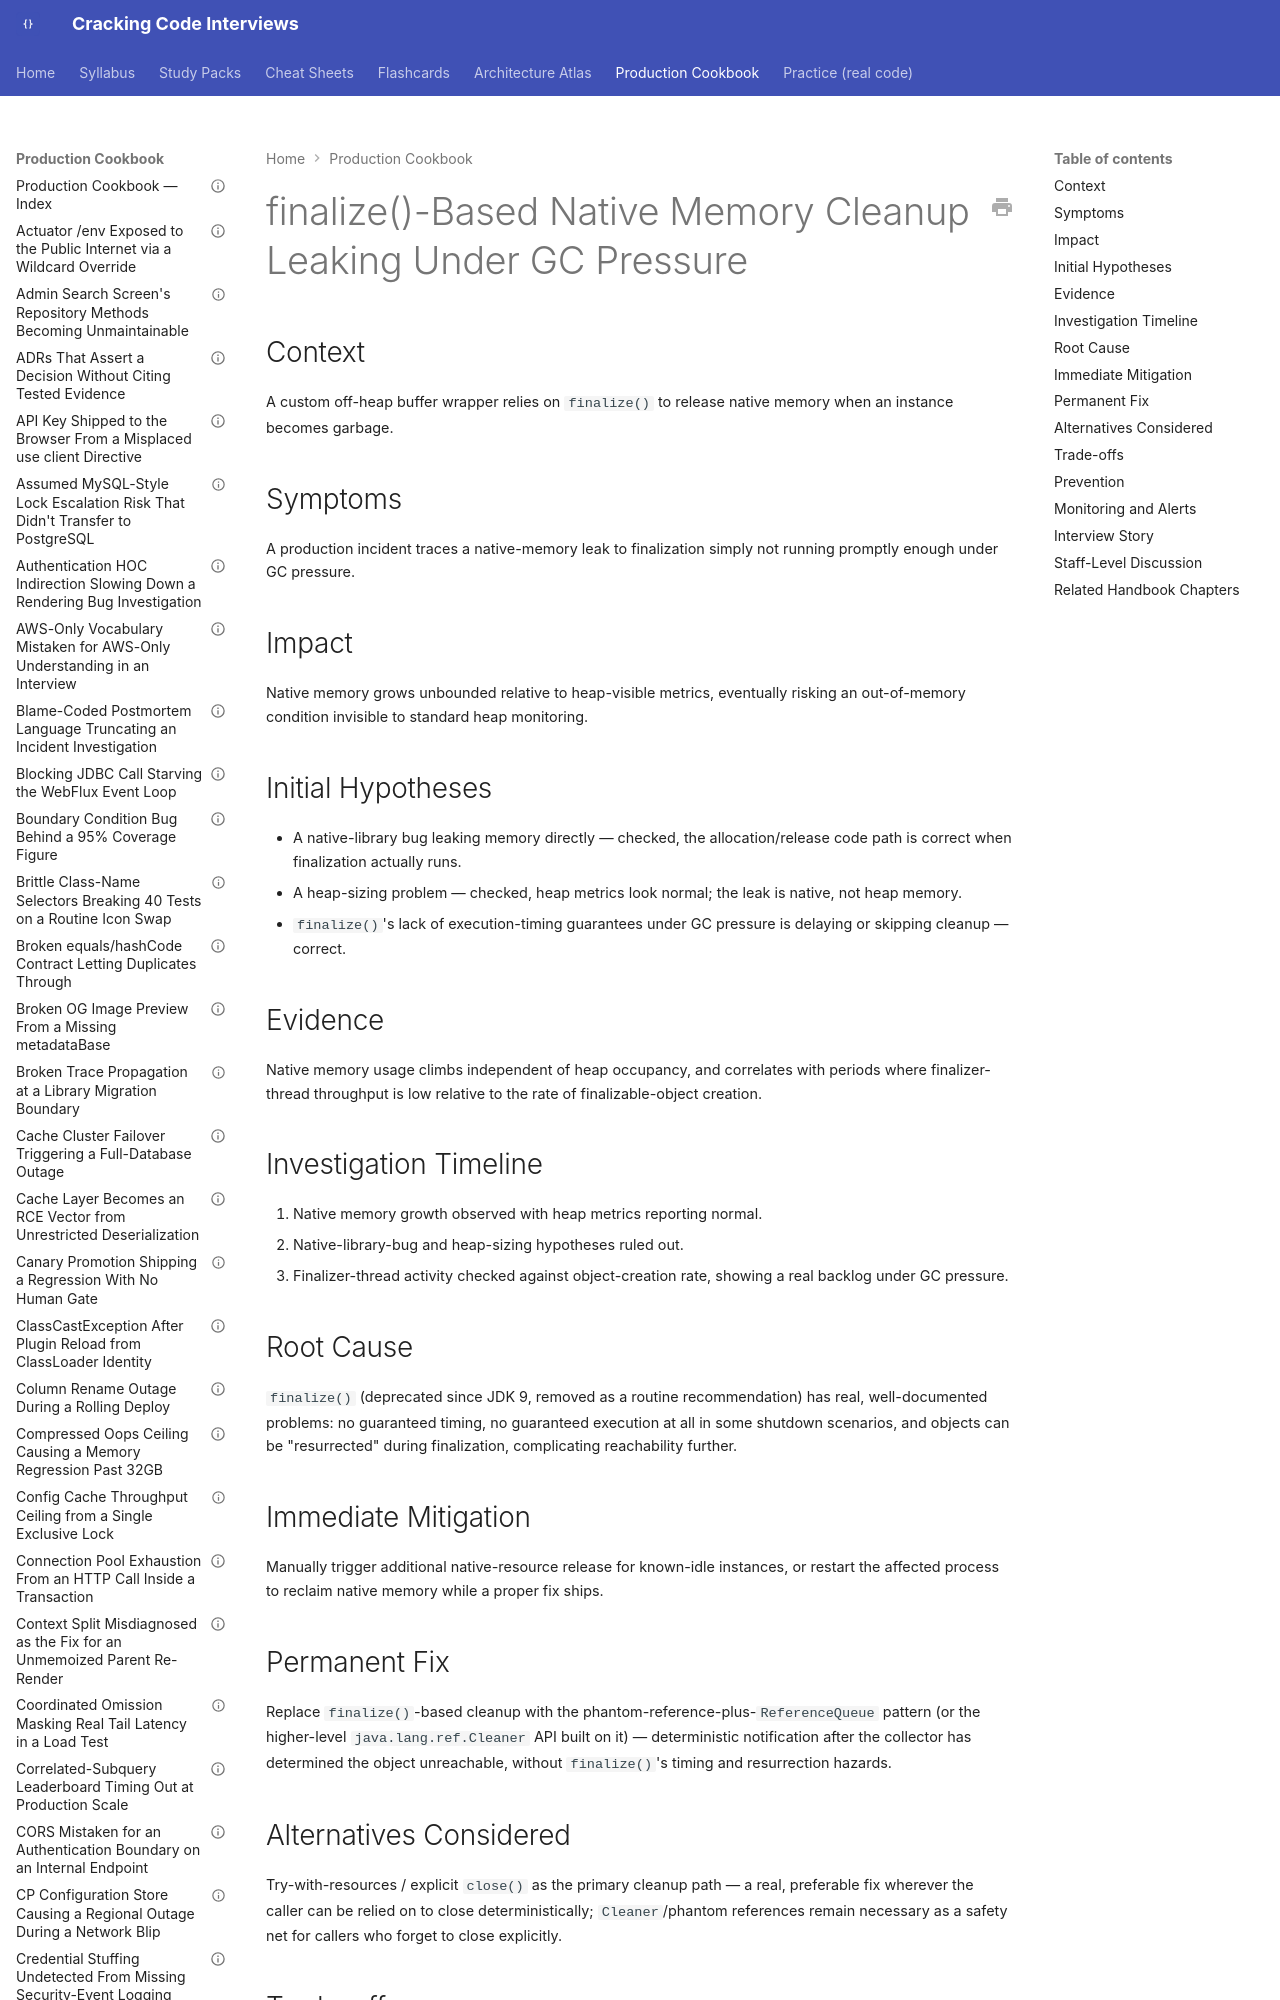

repository: JuanMelendres/cracking-code-interviews · page: production-cookbook/finalize-based-native-memory-cleanup-leaking-under-gc-pressure/index.html · generator: mkdocs

---
title: "finalize()-Based Native Memory Cleanup Leaking Under GC Pressure"
document_type: production-cookbook-entry
domain: jvm
status: draft
last_updated: 2026-09-12
related_handbook:
  - ../syllabus/02-java/jvm-internals/gc-roots-reachability-and-reference-strength.md
source: syllabus/02-java/jvm-internals/gc-roots-reachability-and-reference-strength.md#production-scenarios
---

# finalize()-Based Native Memory Cleanup Leaking Under GC Pressure

## Context

A custom off-heap buffer wrapper relies on `finalize()` to release native memory when an instance becomes garbage.

## Symptoms

A production incident traces a native-memory leak to finalization simply not running promptly enough under GC pressure.
